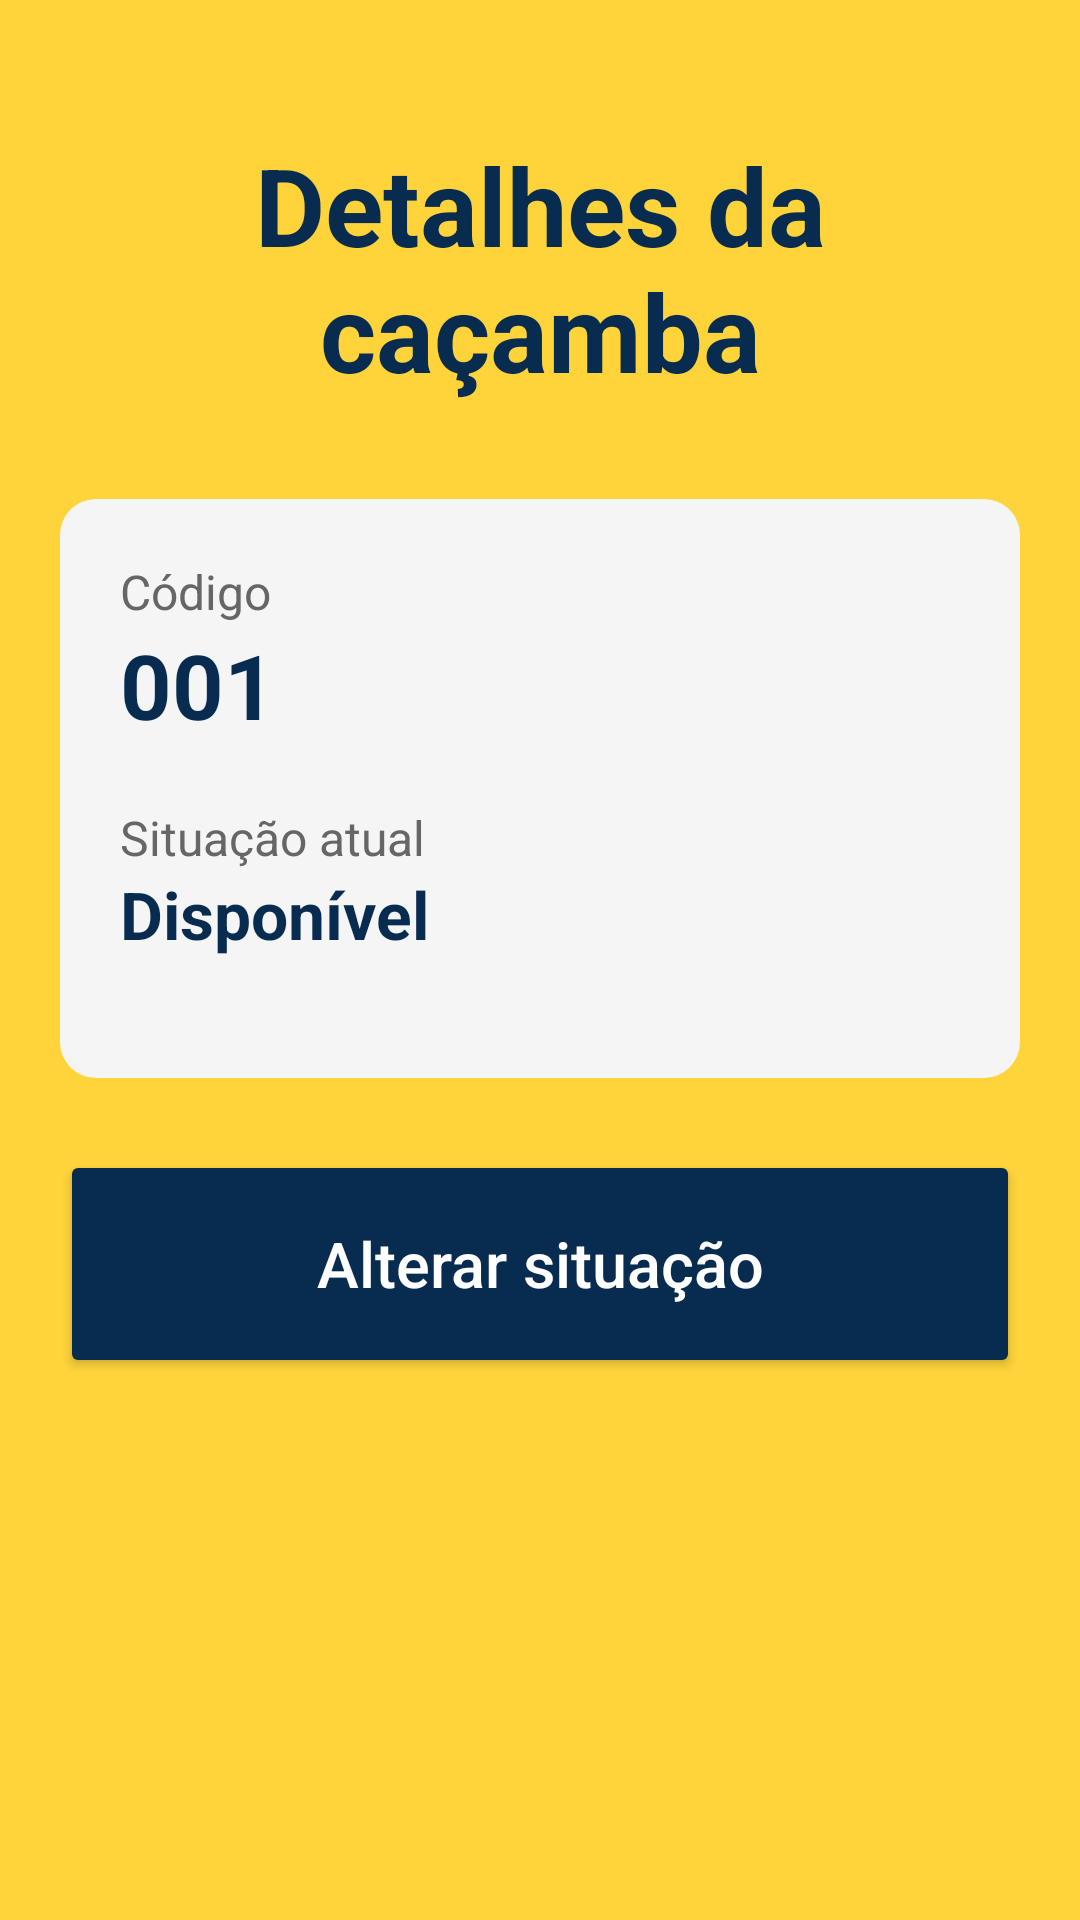

Android layout source for this screen:
<!-- AndroidManifest.xml: application theme Theme.LRCacambas -->
<!-- res/layout/activity_detalhes_cacamba.xml -->
<?xml version="1.0" encoding="utf-8"?>
<ScrollView
    xmlns:android="http://schemas.android.com/apk/res/android"
    android:id="@+id/main"
    android:layout_width="match_parent"
    android:layout_height="match_parent"
    android:background="@color/amarelo_principal"
    android:fillViewport="true">

    <LinearLayout
        android:layout_width="match_parent"
        android:layout_height="wrap_content"
        android:orientation="vertical"
        android:padding="20dp">

        <TextView
            android:layout_width="match_parent"
            android:layout_height="wrap_content"
            android:text="Detalhes da caçamba"
            android:textColor="@color/azul_marinho"
            android:textSize="36sp"
            android:textStyle="bold"
            android:gravity="center"
            android:layout_marginTop="24dp"
            android:layout_marginBottom="32dp" />

        <LinearLayout
            android:layout_width="match_parent"
            android:layout_height="wrap_content"
            android:orientation="vertical"
            android:background="@drawable/bg_botao_dialogo_secundario"
            android:padding="20dp">

            <TextView
                android:layout_width="wrap_content"
                android:layout_height="wrap_content"
                android:text="Código"
                android:textColor="@color/cinza_hint"
                android:textSize="16sp" />

            <TextView
                android:id="@+id/txtCodigoCacamba"
                android:layout_width="match_parent"
                android:layout_height="wrap_content"
                android:text="001"
                android:textColor="@color/azul_marinho"
                android:textSize="30sp"
                android:textStyle="bold"
                android:layout_marginBottom="20dp" />

            <TextView
                android:layout_width="wrap_content"
                android:layout_height="wrap_content"
                android:text="Situação atual"
                android:textColor="@color/cinza_hint"
                android:textSize="16sp" />

            <TextView
                android:id="@+id/txtStatusCacamba"
                android:layout_width="match_parent"
                android:layout_height="wrap_content"
                android:text="Disponível"
                android:textColor="@color/azul_marinho"
                android:textSize="22sp"
                android:textStyle="bold"
                android:layout_marginBottom="20dp" />

            <TextView
                android:id="@+id/txtObservacaoStatus"
                android:layout_width="match_parent"
                android:layout_height="wrap_content"
                android:textColor="@color/preto"
                android:textSize="16sp"
                android:visibility="gone"
                android:layout_marginBottom="8dp" />

        </LinearLayout>

        <Button
            android:id="@+id/btnAlterarStatus"
            android:layout_width="match_parent"
            android:layout_height="76dp"
            android:text="Alterar situação"
            android:textColor="@color/branco"
            android:textSize="21sp"
            android:textAllCaps="false"
            android:backgroundTint="@color/azul_marinho"
            android:layout_marginTop="24dp" />

    </LinearLayout>

</ScrollView>
<!-- resources referenced by this layout -->
<resources>
  <color name="amarelo_principal">#FFD43B</color>
  <color name="azul_marinho">#082B50</color>
  <color name="branco">#FFFFFF</color>
  <color name="cinza_hint">#666666</color>
  <color name="preto">#222222</color>
  <!-- drawable bg_botao_dialogo_secundario (drawable) -->
  <?xml version="1.0" encoding="utf-8"?>
  <shape xmlns:android="http://schemas.android.com/apk/res/android">
      <solid android:color="@color/cinza_fundo" />
      <corners android:radius="12dp" />
  </shape>
  <style name="Theme.LRCacambas" parent="Base.Theme.LRCacambas" />
  <color name="cinza_fundo">#F5F5F5</color>
  <style name="Base.Theme.LRCacambas" parent="Theme.Material3.DayNight.NoActionBar">
          
          
      </style>
</resources>
